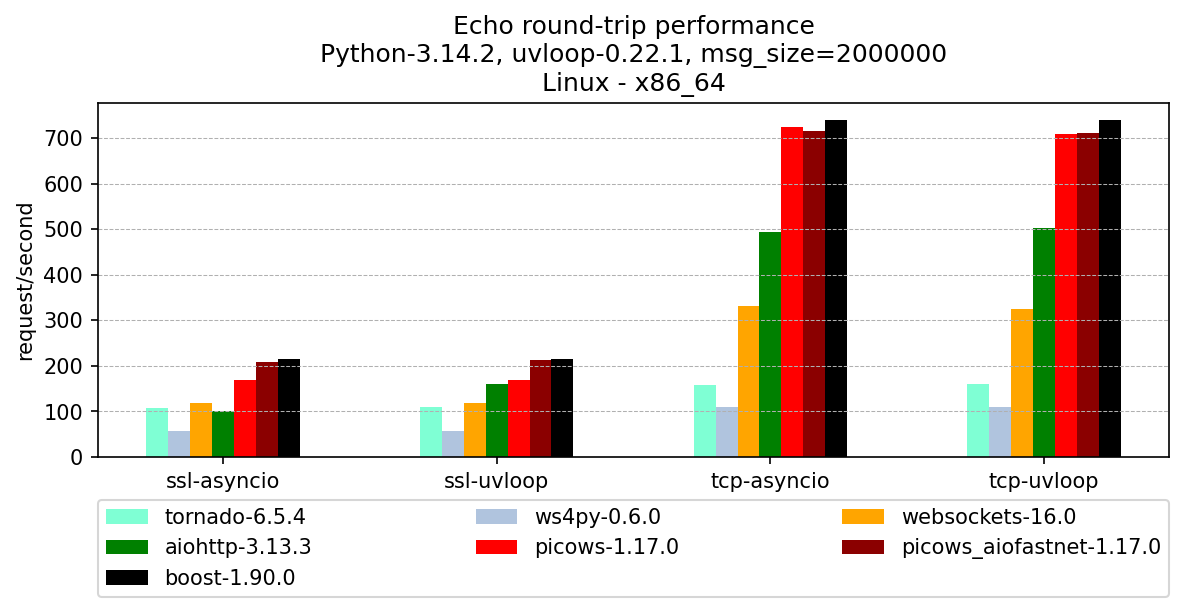

The data file committed next to this chart (first rows):
, version, ssl-asyncio, ssl-uvloop, tcp-asyncio, tcp-uvloop
tornado, 6.5.4, 107, 109, 159, 161
ws4py, 0.6.0, 58, 58, 110, 110
websockets, 16.0, 118, 118, 332, 325
aiohttp, 3.13.3, 102, 161, 494, 503
picows, 1.17.0, 169, 168, 724, 709
picows_aiofastnet, 1.17.0, 209, 213, 716, 710
boost, 1.90.0, 215, 215, 740, 740
